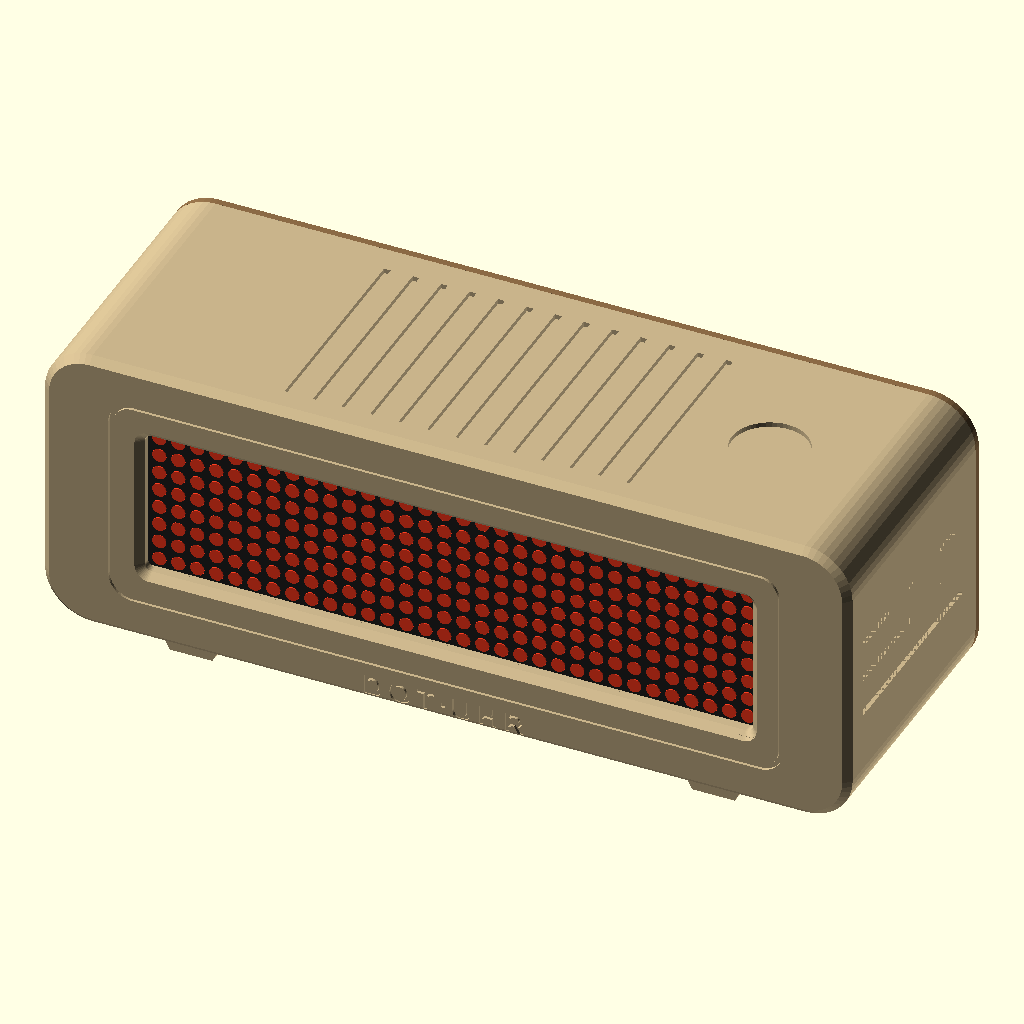
Cell 1: rendered with the file's own defaults.
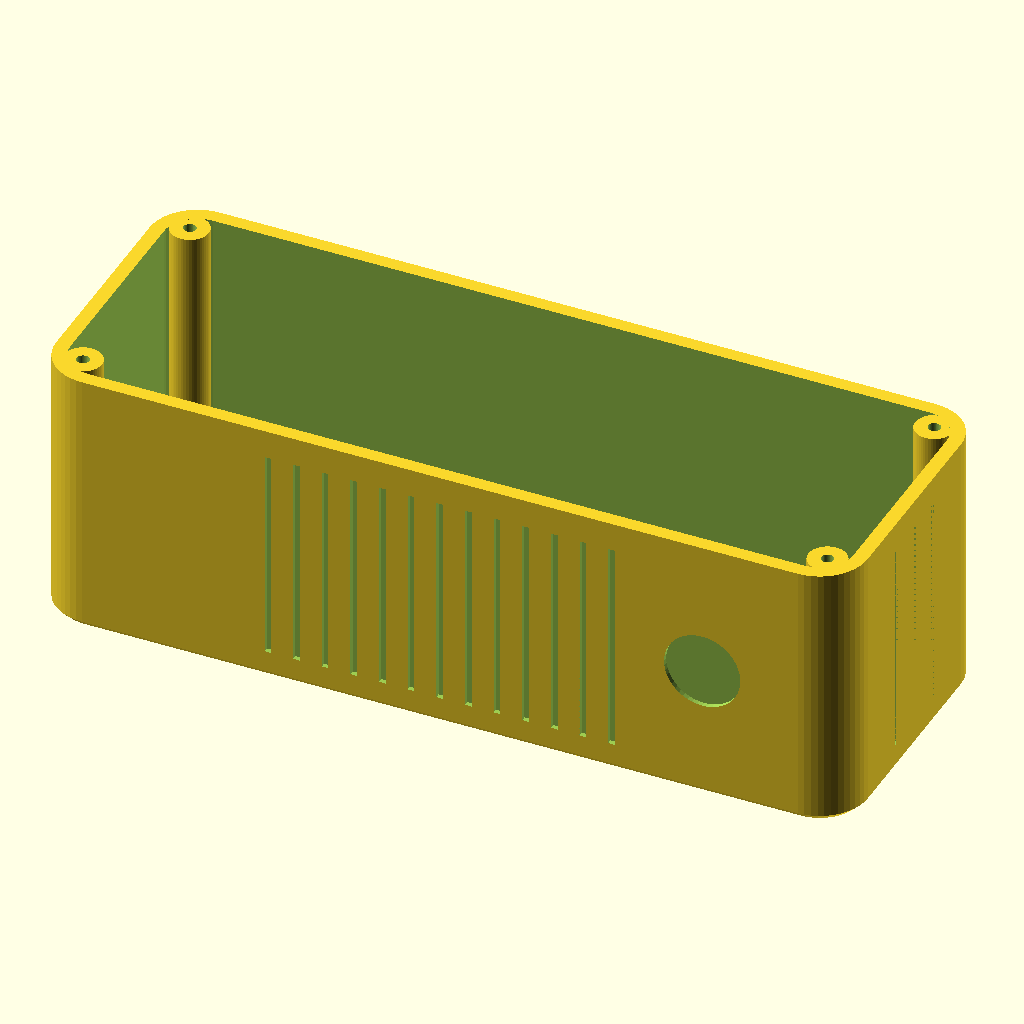
Cell 2: part = "body" (everything else at default).
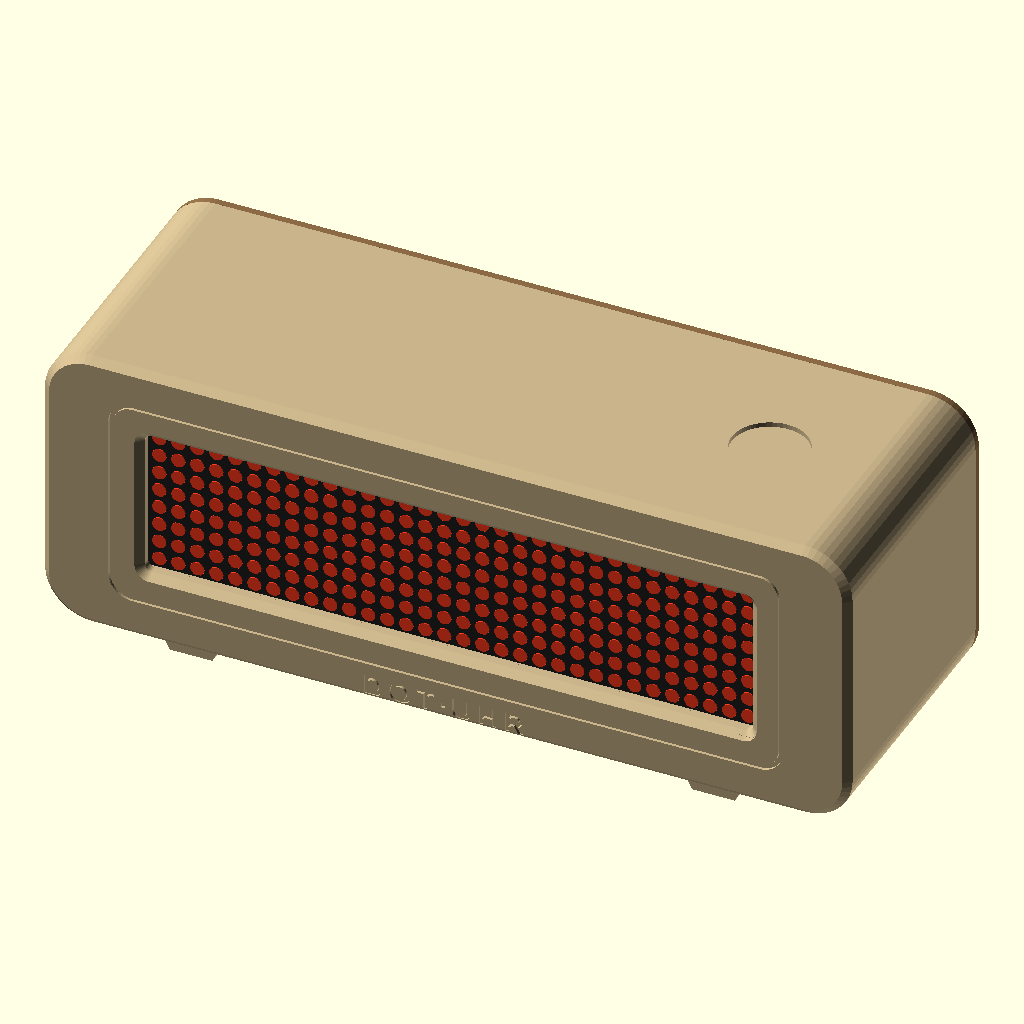
Cell 3 — ribs set to false, the other parameters unchanged.
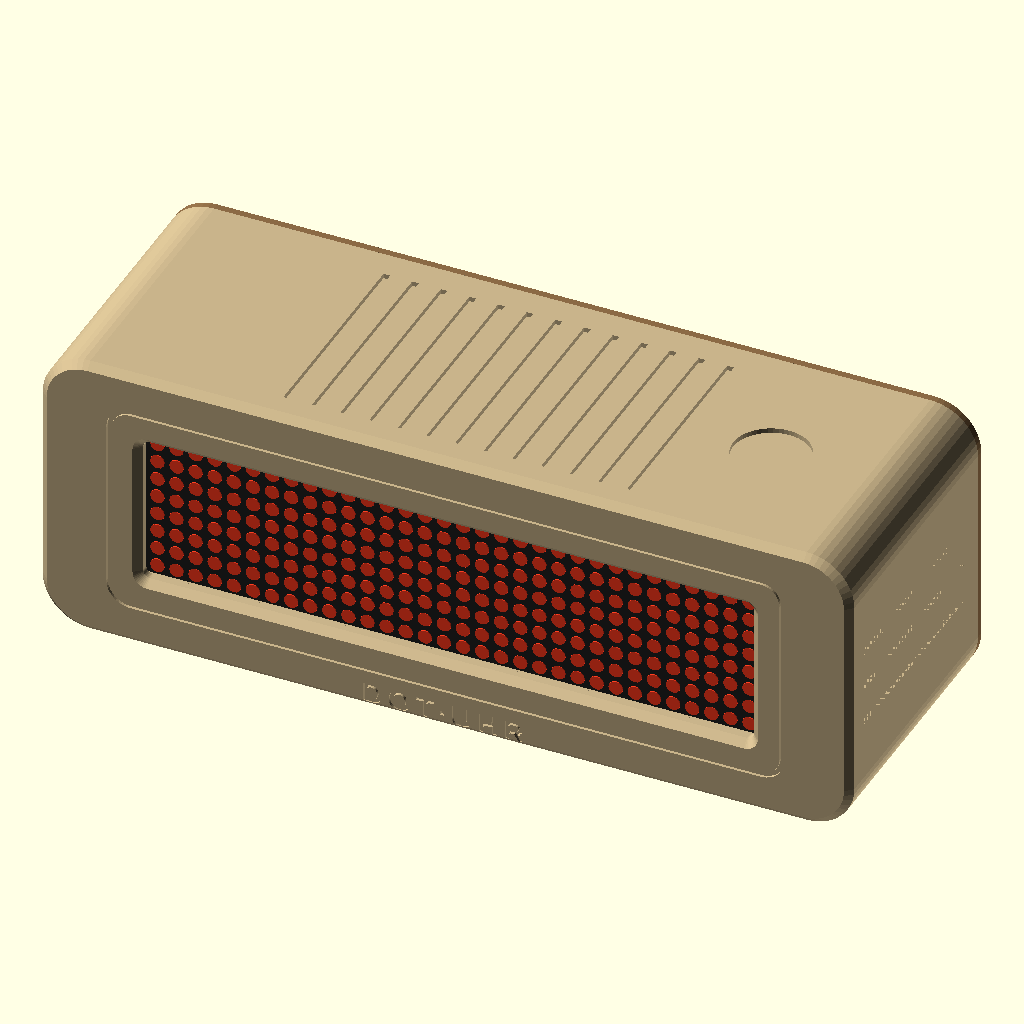
Cell 4 — feet set to false, the other parameters unchanged.
All cells are drawn from the same view direction (rotation 55°, 0°, 25°, orthographic, colour scheme Cornfield), but the view is re-fitted for each cell, so position and scale can differ between cells as well as the parameter.
Source of the model, gehaeuse/dotuhr_gehaeuse.scad:
// ============================================================================
//  DotUhr – Retro-Gehäuse für 4-in-1 MAX7219 Matrix (32x8) + ESP32-C3 Super Mini
//  Stromanschluss (USB-C des ESP32) hinten mittig.
//
//  Koordinaten:  X = Breite,  Y = Tiefe (Front bei y=0),  Z = Höhe (Mitte = 0)
//  Teile:  "body" (Gehäuse), "cover" (Rückdeckel),
//          "diffuser" (Streuscheibe, optional), "assembly" (Gesamtansicht)
//  Export: openscad -D 'part="body"' -o body.stl dotuhr_gehaeuse.scad
// ============================================================================

part = "assembly";        // [assembly, body, cover, diffuser, print_all]

/* [Display-Modul] */
mod_w        = 132.0;     // Platinenlänge (Datenblatt: 13,2 cm)
mod_h        = 32.0;      // Platinenhöhe
mod_pcb_back = 10.0;      // Vorderseite Matrix -> Rückseite Platine (bitte nachmessen!)
post_short   = 4.0;       // Andruck-Stützen im Deckel um diesen Wert kürzer (Luft zum Modul)
post_from_right = [35, 100]; // Stützen: Abstand vom rechten Platinenrand (von vorne gesehen), mittig in der Höhe
cable_slot   = 20;        // Kabelschlitz links/rechts in der Displaytasche (Höhe, mittig)
mod_cols     = 32;        // Pixel horizontal (4 Module à 8)
pitch        = 4.0;       // LED-Raster (32 mm / 8)
tol          = 0.4;       // Spiel für Taschen

/* [Gehäuse] */
W      = 170;             // Außenbreite
H      = 62;              // Außenhöhe
D      = 60;              // Außentiefe gesamt (inkl. Deckel)
R      = 10;              // Eckenradius (Profil)
t      = 3.0;             // Wandstärke Seiten/Oben/Unten
tf     = 3.0;             // Wandstärke Front
back_t = 3.0;             // Deckelstärke
ch     = 1.5;             // Fase an Front-/Rückkante

/* [Fenster & Optik] */
win_w     = 128.0;
win_h     = 31.5;
win_r     = 1.5;
win_ch    = 1.5;          // 45°-Fase am Fenster
dif_t     = 0.8;          // Streuscheibe (0 = ohne)
deco_ring = true;         // umlaufende Zierrille um das Fenster
label     = "DOT·UHR";    // Gravur unter dem Fenster ("" = keine)
label_font = "Liberation Sans:style=Bold";
ribs      = true;         // Retro-Rillen oben und seitlich
feet      = true;         // Kufen unten

/* [ESP32-C3 Super Mini] */
esp_w     = 18.0;         // Platinenbreite
esp_l     = 22.5;         // Platinenlänge
esp_pcb_t = 1.2;          // Platinenstärke (nachmessen, 1.0–1.6)
usb_z     = 0;            // Höhe der USB-C-Mitte (0 = mittig)
usb_ovh   = 0.6;          // wie weit die USB-Buchse über die Platine ragt
usb_hole  = [9.6, 3.9];   // Durchbruch für die Buchse
usb_plug  = [14, 8.5];    // Tasche für den Stecker-Griff
usb_wall  = 0.6;          // Restwand am Durchbruch

/* [Touch TTP223 + Buzzer] */
touch     = true;         // Touch-Mulde oben + Halter innen
touch_x   = 55;           // Position (von vorne gesehen rechts)
touch_w   = 14.4;         // Platine 14 x 14 mm (+ Spiel); Winkel-Stiftleiste zeigt nach links/innen
touch_l   = 14.4;
touch_wall = 2.0;         // Restwand über dem Sensor (Modul schafft ca. 5 mm)
touch_pcb = 1.6;          // Platinenstärke TTP223 (nachmessen)
buzzer    = true;         // Halter im Deckel + Schalllöcher
buz_d     = 12.0;         // Buzzer-Durchmesser (Standard 12 mm)
buz_z     = 16;           // Höhe über Mitte

/* [Schrauben] */
boss_d   = 8;
screw_core = 2.6;         // M3 selbstschneidend (oder 4.0 für Gewindeeinsätze)
screw_hole = 3.4;
screw_head = 6.4;

$fn = 48;

// ---------------------------------------------------------------- abgeleitet
Wi  = W - 2*t;  Hi = H - 2*t;  Ri = max(R - t, 1);
Db  = D - back_t;                         // Tiefe Gehäuse ohne Deckel
pk_w = mod_w + tol;  pk_h = mod_h + tol;  // Tasche für Modul / Streuscheibe
stack = dif_t;
mod_front_y = tf + stack;
mod_back_y  = mod_front_y + mod_pcb_back; // hier drücken die Stützen des Deckels
bx = Wi/2 - boss_d/2;  bz = Hi/2 - boss_d/2;
usb_shell_h = 3.26;
esp_pcb_top = usb_z - usb_shell_h/2;

// ---------------------------------------------------------------- Helfer
function post_x() = [for (d = post_from_right) mod_w/2 - d];
module rr(w, h, r) { offset(r) square([w - 2*r, h - 2*r], center = true); }
// 2D-Profil in der XZ-Ebene, extrudiert von y0 über len in +Y
module xz(y0, len) { translate([0, y0, 0]) rotate([-90, 0, 0]) linear_extrude(len) mirror([0, 1]) children(); }

// ---------------------------------------------------------------- Gehäuse
module body() {
  difference() {
    union() {
      hull() {
        xz(0, 0.01) rr(W - 2*ch, H - 2*ch, R - ch);
        xz(ch, Db - ch) rr(W, H, R);
      }
      if (feet) for (s = [-1, 1]) skid(s * 55);
    }
    // Innenraum
    xz(tf, Db) rr(Wi, Hi, Ri);
    // Fenster mit Fase
    hull() {
      xz(-0.01, 0.01) rr(win_w + 2*win_ch, win_h + 2*win_ch, win_r + win_ch);
      xz(win_ch, 0.01) rr(win_w, win_h, win_r);
    }
    xz(-1, tf + 2) rr(win_w, win_h, win_r);
    // Zierrille
    if (deco_ring) xz(-1, 1.6) difference() {
      rr(win_w + 2*win_ch + 11, win_h + 2*win_ch + 11, 5);
      rr(win_w + 2*win_ch + 9,  win_h + 2*win_ch + 9, 4);
    }
    // Gravur
    if (label != "")
      translate([0, 0.6, -(win_h/2 + win_ch + 5.5 + 5)])
        rotate([90, 0, 0]) linear_extrude(1)
          text(label, size = 4.5, font = label_font, halign = "center", valign = "center", spacing = 1.25);
    // Retro-Rillen
    if (ribs) {
      for (x = [-36 : 6 : 36]) translate([x - 0.7, 6, H/2 - 1]) cube([1.4, Db - 12, 2]);
      for (s = [-1, 1], z = [-8, 0, 8]) translate([s * (W/2 - 1) - 1, 6, z - 0.7]) cube([2, Db - 12, 1.4]);
    }
    // Touch-Mulde oben (Restwand touch_wall)
    if (touch) translate([touch_x, Db/2, H/2 - (t - touch_wall)]) cylinder(d = 16, h = t + 1);
    // Schraublöcher in den Domen
    for (sx = [-1, 1], sz = [-1, 1])
      translate([sx * bx, Db - 14, sz * bz]) rotate([-90, 0, 0]) cylinder(d = screw_core, h = 15);
  }
  // Tasche für Streuscheibe / Modul
  difference() {
    xz(tf - 0.01, stack + 6) rr(pk_w + 4, pk_h + 4, 1);
    xz(tf - 1, stack + 8) square([pk_w, pk_h], center = true);
    // Kabelschlitze links und rechts, mittig, bis zur Frontwand (für Dupont-Stecker)
    if (cable_slot > 0) for (s = [-1, 1])
      translate([s * (pk_w/2 + 1) - 2.5, tf, -cable_slot/2]) cube([5, stack + 7, cable_slot]);
  }
  // Halter für TTP223 unter der Mulde (Einschub-Schiene)
  if (touch) touch_holder();
  // Schraubdome
  for (sx = [-1, 1], sz = [-1, 1])
    translate([sx * bx, tf - 0.01, sz * bz]) difference() {
      rotate([-90, 0, 0]) cylinder(d = boss_d, h = Db - tf);
      translate([0, Db - tf - 14, 0]) rotate([-90, 0, 0]) cylinder(d = screw_core, h = 15);
    }
}

module skid(x) {
  translate([x, 0, 0]) xz(3, Db - 6)
    polygon([[-7, -H/2 + 2], [7, -H/2 + 2], [4.5, -H/2 - 3], [-4.5, -H/2 - 3]]);
}

// ---------------------------------------------------------------- Rückdeckel
module cover() {
  difference() {
    union() {
      hull() {
        xz(Db, back_t - ch) rr(W, H, R);
        xz(D - 0.01, 0.01) rr(W - 2*ch, H - 2*ch, R - ch);
      }
      // Zentrierlippe (zwischen den Domen)
      lip = 1.6; g = 0.3;
      for (s = [-1, 1]) {
        translate([-62, Db - 3, s > 0 ? Hi/2 - g - lip : -Hi/2 + g]) cube([124, 3.01, lip]);
        translate([s > 0 ? Wi/2 - g - lip : -Wi/2 + g, Db - 3, -16]) cube([lip, 3.01, 32]);
      }
      // Andruck-Stützen für das Display-Modul (2 Stück, mittig in der Höhe)
      for (px = post_x())
        translate([px, mod_back_y + post_short, 0])
          rotate([-90, 0, 0]) difference() {
            cylinder(d = 7, h = Db - mod_back_y - post_short + 0.01);
            translate([0, 0, -0.01]) cylinder(d = 3.5, h = Db);   // leicht federnd
          }
      // Buzzer-Halter (Ring, Buzzer einkleben)
      if (buzzer) translate([0, Db - 7, buz_z]) rotate([-90, 0, 0]) difference() {
        cylinder(d = buz_d + 3.2, h = 7.01);
        translate([0, 0, -1]) cylinder(d = buz_d + 0.4, h = 9);
      }
      // ESP32-C3 Halter
      esp_holder();
    }
    // USB-C Durchbruch + Stecker-Tasche
    translate([0, 0, usb_z]) xz(Db - 1, back_t + 2) rr(usb_hole[0], usb_hole[1], 1.5);
    translate([0, 0, usb_z]) xz(Db + usb_wall, back_t) rr(usb_plug[0], usb_plug[1], 3);
    // Schrauben mit Senkkopf
    for (sx = [-1, 1], sz = [-1, 1]) translate([sx * bx, 0, sz * bz]) {
      xz(Db - 1, back_t + 2) circle(d = screw_hole);
      hull() { xz(D - 1.6, 0.01) circle(d = screw_hole); xz(D - 0.01, 0.1) circle(d = screw_head); }
    }
    // Schalllöcher für den Buzzer
    if (buzzer) for (p = [[0, 0], [3, 0], [-3, 0], [0, 3], [0, -3]])
      translate([p[0], 0, buz_z + p[1]]) xz(Db - 1, back_t + 2) circle(d = 1.8, $fn = 16);
    // Lüftungsschlitze (ausgespart, wo die Stützen sitzen)
    for (s = [-1, 1], x = [22 : 5 : 52])
      if (min([for (px = post_x()) abs(s * x - px)]) > 5)
        translate([s * x, 0, 0]) xz(Db - 1, back_t + 2) rr(2, 20, 0.9);
    // Beschriftung hinten
    translate([0, D + 0.5, usb_z + usb_plug[1]/2 + 4]) rotate([90, 0, 0]) linear_extrude(1)
      mirror([1, 0]) text("USB-C  5V", size = 3.5, font = label_font, halign = "center", valign = "center");
  }
}

// ---------------------------------------------------------------- ESP32-C3 Halter
// Platine liegt auf einer Auflage, die USB-Buchse steckt im Deckel-Durchbruch.
//  - Anschlag am hinteren Platinenende: fängt den Druck beim Kabel-Einstecken ab
//  - 2 federnde Seitenwangen mit Rastnasen: halten die Platine nach oben fest
// Einsetzen: Buchse in den Durchbruch, Platine flach nach unten drücken -> klickt ein.
esp_fin_l = 17;           // Länge der federnden Wangen
esp_snap  = 0.8;          // Überstand der Rastnasen über die Platinenkante
module esp_holder() {
  esp_bot = esp_pcb_top - esp_pcb_t;
  y_end   = Db - esp_l;                       // hinteres Platinenende
  // Auflage über die ganze Länge (zwischen den Stiftreihen)
  translate([-4.5, y_end - 1.8, esp_bot - 5]) cube([9, esp_l + 1.81, 5]);
  // Anschlag
  translate([-4.5, y_end - 1.8, esp_bot - 5]) cube([9, 1.6, 5 + esp_pcb_t + 1.5]);
  // Federnde Wangen mit Rastnase
  for (s = [-1, 1]) mirror([s < 0 ? 1 : 0, 0, 0]) {
    translate([esp_w/2 + 0.25, Db - esp_fin_l, esp_bot - 5])
      cube([1.6, esp_fin_l + 0.01, 5 + esp_pcb_t + 1.6]);
    // Rastnase mit Einführschräge (oben)
    translate([0, Db - esp_fin_l, 0]) rotate([-90, 0, 0]) linear_extrude(3)
      polygon([[esp_w/2 + 0.26, -(esp_pcb_top + 0.15)],
               [esp_w/2 + 0.26 - esp_snap, -(esp_pcb_top + 0.15)],
               [esp_w/2 + 0.26, -(esp_pcb_top + 0.15 + esp_snap + 0.8)]]);
  }
}

// ---------------------------------------------------------------- TTP223 Halter
// Schiene unter der Touch-Mulde: Modul von innen (links) einschieben,
// glatte Seite nach oben an die Wand, Bauteile + Stiftleiste nach unten.
module touch_holder() {
  zt  = Hi/2;                           // Innenseite Deckenwand
  z1  = zt - touch_pcb - 0.3;           // Unterkante Platine
  lip = 0.8;                            // Auflage unter der Platinenkante
  h   = zt - (z1 - 1.2);                // Höhe der Schienen
  translate([touch_x, Db/2, 0]) {
    // Schiene hinten (+y)
    xz_rail(touch_w + 1.2) polygon([[touch_l/2, zt + 0.01], [touch_l/2, z1], [touch_l/2 - lip, z1],
                                    [touch_l/2, z1 - lip], [touch_l/2, z1 - 1.2],
                                    [touch_l/2 + 1.4, z1 - 1.2], [touch_l/2 + 1.4, zt + 0.01]]);
    // Schiene vorne (-y), unten 45° abgeschrägt (druckbar ohne Stütze)
    xz_rail(touch_w + 1.2) polygon([[-touch_l/2, zt + 0.01], [-touch_l/2, z1], [-touch_l/2 + lip, z1],
                                    [-touch_l/2 + lip, z1 - 0.6], [-touch_l/2, z1 - 1.2],
                                    [-touch_l/2 - 1.4, z1 - 1.2], [-touch_l/2 - 1.4 - h, zt + 0.01]]);
    // Endanschlag rechts
    translate([touch_w/2, -touch_l/2 - 1.4, z1 - 1.2]) cube([1.2, touch_l + 2.8, h + 0.01]);
  }
}
// 2D-Profil in der YZ-Ebene (Punkte [y, z]), extrudiert entlang X ab -touch_w/2
module xz_rail(len) {
  translate([-touch_w/2, 0, 0]) rotate([90, 0, 90]) linear_extrude(len) children();
}

// ---------------------------------------------------------------- Streuscheibe
module diffuser() {
  translate([-(pk_w - tol)/2, 0, -(pk_h - tol)/2]) cube([pk_w - tol, dif_t, pk_h - tol]);
}

// ---------------------------------------------------------------- Dummies
module dummy_display() {
  color("#222") translate([-mod_w/2, mod_front_y, -mod_h/2]) cube([mod_w, 8, mod_h]);
  color("#1b5e20") translate([-mod_w/2, mod_front_y + 8, -mod_h/2]) cube([mod_w, mod_pcb_back - 8, mod_h]);
  color("#ff3b1f") for (i = [0 : mod_cols - 1], j = [0 : 7])
    translate([(i - (mod_cols - 1)/2) * pitch, mod_front_y - 0.2, (j - 3.5) * pitch])
      rotate([-90, 0, 0]) cylinder(d = 3, h = 0.3, $fn = 12);
}
module dummy_extra() {
  if (touch) color("#1565c0") translate([touch_x - touch_w/2 + 0.2, Db/2 - touch_l/2 + 0.2, Hi/2 - touch_pcb]) cube([touch_w - 0.4, touch_l - 0.4, touch_pcb]);
  if (buzzer) color("#111") translate([0, Db - 9.5, buz_z]) rotate([-90, 0, 0]) cylinder(d = buz_d, h = 9.5);
}
module dummy_esp() {
  color("#0d47a1") translate([-esp_w/2, Db - esp_l, esp_pcb_top - esp_pcb_t]) cube([esp_w, esp_l, esp_pcb_t]);
  color("silver") translate([-4.47, Db - 7.35 + usb_ovh, esp_pcb_top]) cube([8.94, 7.35, usb_shell_h]);
}

// ---------------------------------------------------------------- Ausgabe
// Druckausrichtung: Gehäuse mit der Front nach unten, Deckel mit der Außenseite nach unten
module body_print()  { rotate([90, 0, 0]) body(); }
module cover_print() { translate([0, 0, D]) rotate([-90, 0, 0]) cover(); }
module dif_print()   { rotate([90, 0, 0]) diffuser(); }

if (part == "body")          body_print();
else if (part == "cover")    cover_print();
else if (part == "diffuser") dif_print();
else if (part == "print_all") {
  body_print();
  translate([0, H + 15, 0]) cover_print();
  translate([0, -H/2 - 30, 0]) dif_print();
}
else {   // assembly
  color("#c8b38a") body();
  color("#8a6a45") cover();
  dummy_display();
  dummy_esp();
  dummy_extra();
}
Customizer parameters (derived from the source; name, type, default, range or options):
part: string, default "assembly", options "assembly", "body", "cover", "diffuser", "print_all"
mod_w: number, default 132
mod_h: number, default 32
mod_pcb_back: number, default 10
post_short: number, default 4
post_from_right: vector, default [35, 100]
cable_slot: number, default 20
mod_cols: number, default 32
pitch: number, default 4
tol: number, default 0.4
W: number, default 170
H: number, default 62
D: number, default 60
R: number, default 10
t: number, default 3
tf: number, default 3
back_t: number, default 3
ch: number, default 1.5
win_w: number, default 128
win_h: number, default 31.5
win_r: number, default 1.5
win_ch: number, default 1.5
dif_t: number, default 0.8
deco_ring: bool, default true
label: string, default "DOT·UHR"
label_font: string, default "Liberation Sans:style=Bold"
ribs: bool, default true
feet: bool, default true
esp_w: number, default 18
esp_l: number, default 22.5
esp_pcb_t: number, default 1.2
usb_z: number, default 0
usb_ovh: number, default 0.6
usb_hole: vector, default [9.6, 3.9]
usb_plug: vector, default [14, 8.5]
usb_wall: number, default 0.6
touch: bool, default true
touch_x: number, default 55
touch_w: number, default 14.4
touch_l: number, default 14.4
touch_wall: number, default 2
touch_pcb: number, default 1.6
buzzer: bool, default true
buz_d: number, default 12
buz_z: number, default 16
boss_d: number, default 8
screw_core: number, default 2.6
screw_hole: number, default 3.4
screw_head: number, default 6.4
usb_shell_h: number, default 3.26
